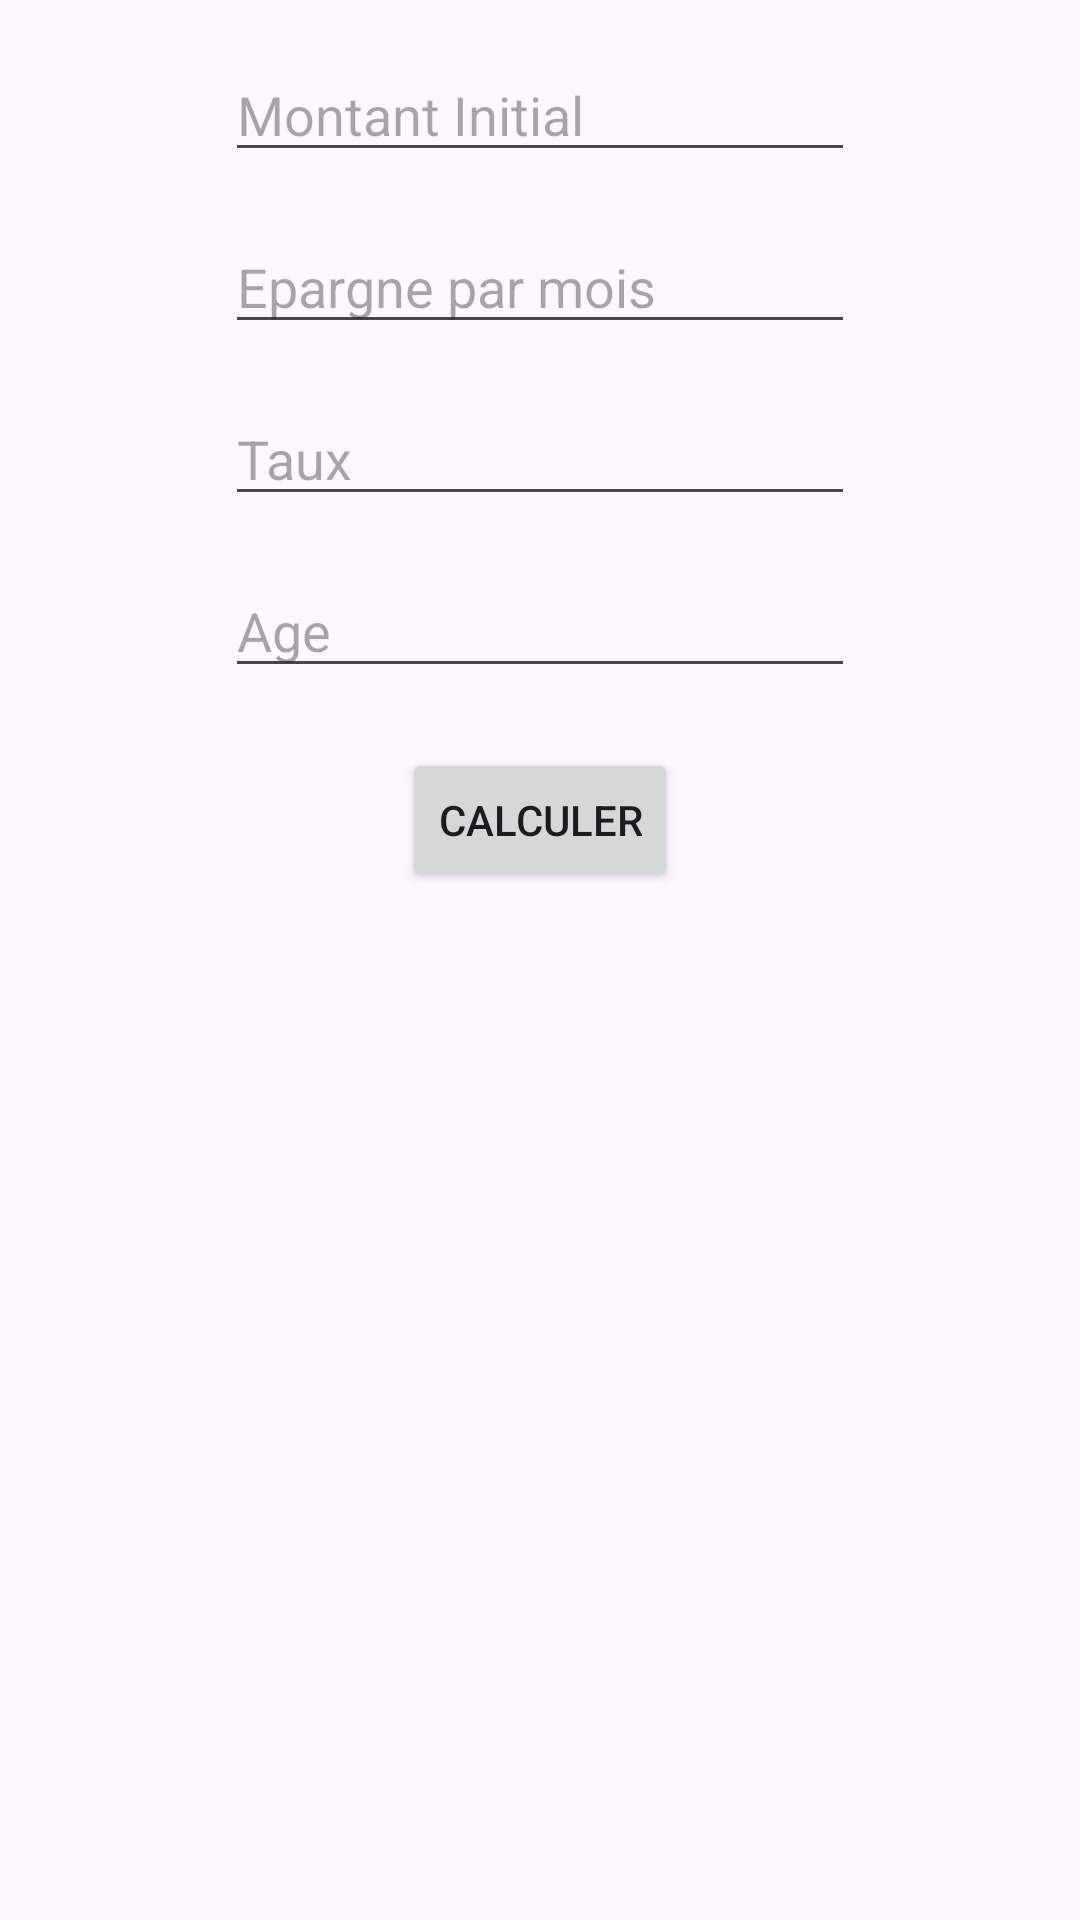

Reconstruct the res/layout file that produces this screen, plus the resources it refers to.
<!-- AndroidManifest.xml: application theme Theme.FireSimulation -->
<!-- res/layout/activity_main.xml -->
<?xml version="1.0" encoding="utf-8"?>
<androidx.constraintlayout.widget.ConstraintLayout xmlns:android="http://schemas.android.com/apk/res/android"
    xmlns:app="http://schemas.android.com/apk/res-auto"
    xmlns:tools="http://schemas.android.com/tools"
    android:id="@+id/main"
    android:layout_width="match_parent"
    android:layout_height="match_parent"
    tools:context=".MainActivity">

    <EditText
        android:id="@+id/initialAmount"
        android:layout_width="wrap_content"
        android:layout_height="wrap_content"
        android:layout_marginTop="16dp"
        android:ems="10"
        android:hint="Montant Initial"
        android:inputType="number"
        app:layout_constraintEnd_toEndOf="parent"
        app:layout_constraintStart_toStartOf="parent"
        app:layout_constraintTop_toTopOf="parent" />

    <EditText
        android:id="@+id/savePerMonth"
        android:layout_width="wrap_content"
        android:layout_height="wrap_content"
        android:layout_marginTop="16dp"
        android:ems="10"
        android:hint="Epargne par mois"
        android:inputType="numberDecimal"
        app:layout_constraintEnd_toEndOf="parent"
        app:layout_constraintStart_toStartOf="parent"
        app:layout_constraintTop_toBottomOf="@+id/initialAmount" />

    <EditText
        android:id="@+id/rate"
        android:layout_width="wrap_content"
        android:layout_height="wrap_content"
        android:layout_marginTop="16dp"
        android:ems="10"
        android:hint="Taux"
        android:inputType="numberDecimal"
        app:layout_constraintEnd_toEndOf="parent"
        app:layout_constraintStart_toStartOf="parent"
        app:layout_constraintTop_toBottomOf="@+id/savePerMonth" />

    <EditText
        android:id="@+id/age"
        android:layout_width="wrap_content"
        android:layout_height="wrap_content"
        android:layout_marginTop="16dp"
        android:ems="10"
        android:hint="Age"
        android:inputType="number"
        app:layout_constraintEnd_toEndOf="parent"
        app:layout_constraintStart_toStartOf="parent"
        app:layout_constraintTop_toBottomOf="@+id/rate" />

    <Button
        android:id="@+id/button"
        android:layout_width="wrap_content"
        android:layout_height="wrap_content"
        android:layout_marginTop="20dp"
        android:text="Calculer"
        app:layout_constraintEnd_toEndOf="parent"
        app:layout_constraintStart_toStartOf="parent"
        app:layout_constraintTop_toBottomOf="@+id/age" />

    <ListView
        android:id="@+id/listView"
        android:layout_width="388dp"
        android:layout_height="372dp"
        android:layout_marginTop="40dp"
        app:layout_constraintEnd_toEndOf="parent"
        app:layout_constraintStart_toStartOf="parent"
        app:layout_constraintTop_toBottomOf="@+id/button" />

</androidx.constraintlayout.widget.ConstraintLayout>
<!-- resources referenced by this layout -->
<resources>
  <style name="Theme.FireSimulation" parent="Base.Theme.FireSimulation" />
  <style name="Base.Theme.FireSimulation" parent="Theme.Material3.DayNight.NoActionBar">
          
          
      </style>
</resources>
